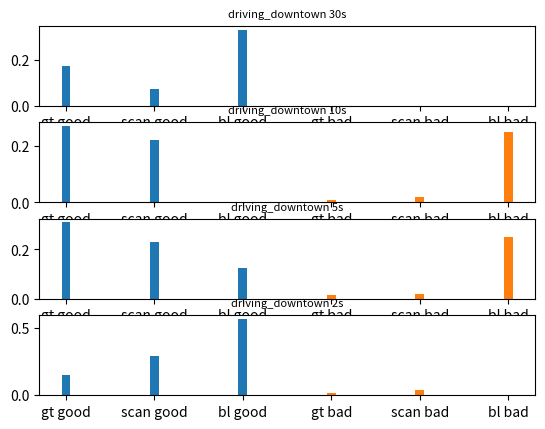
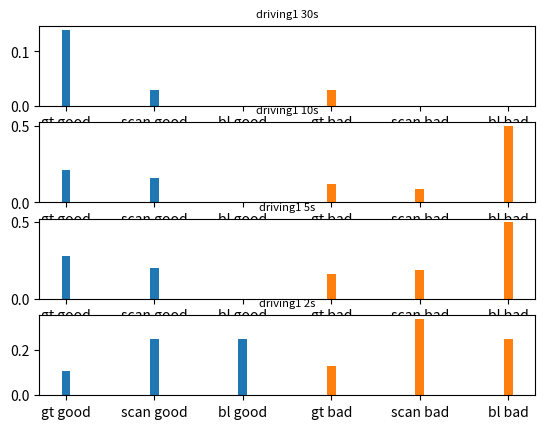

Python code for these plots, in order:
import numpy as np
import matplotlib.pyplot as plt

plt.subplot(4, 1, 1)
plt.bar(np.arange(0, 3), [0.173, 0.072, 0.33], width=0.1)
plt.bar(np.arange(3, 6), [0.0, 0.0, 0.0], width=0.1)
plt.xticks(np.arange(6), ['gt good', 'scan good', 'bl good',
                          'gt bad', 'scan bad', 'bl bad'])
plt.title('driving_downtown 30s', fontsize=8)
plt.subplot(4, 1, 2)
plt.bar(np.arange(0, 3), [0.27, 0.22, 0], width=0.1)
plt.bar(np.arange(3, 6), [0.01, 0.02, 0.25], width=0.1)
plt.xticks(np.arange(6), ['gt good', 'scan good', 'bl good',
                          'gt bad', 'scan bad', 'bl bad'])
plt.title('driving_downtown 10s', fontsize=8)

plt.subplot(4, 1, 3)
plt.bar(np.arange(0, 3), [0.31, 0.23, 0.125, ], width=0.1)
plt.bar(np.arange(3, 6), [0.016, 0.021, 0.25], width=0.1)
plt.xticks(np.arange(6), ['gt good', 'scan good', 'bl good',
                          'gt bad', 'scan bad', 'bl bad'])
plt.title('driving_downtown 5s', fontsize=8)
plt.subplot(4, 1, 4)
plt.bar(np.arange(0, 3), [0.15, 0.29, 0.57, ], width=0.1)
plt.bar(np.arange(3, 6), [0.017, 0.04, 0.0], width=0.1)
plt.xticks(np.arange(6), ['gt good', 'scan good', 'bl good',
                          'gt bad', 'scan bad', 'bl bad'])
plt.title('driving_downtown 2s', fontsize=8)

plt.figure()
plt.subplot(4, 1, 1)
plt.bar(np.arange(0, 3), [0.14, 0.03, 0.0], width=0.1)
plt.bar(np.arange(3, 6), [0.03, 0.0, 0.0], width=0.1)
plt.xticks(np.arange(6), ['gt good', 'scan good', 'bl good',
                          'gt bad', 'scan bad', 'bl bad'])
plt.title('driving1 30s', fontsize=8)
plt.subplot(4, 1, 2)
plt.bar(np.arange(0, 3), [0.21, 0.16, 0], width=0.1)
plt.bar(np.arange(3, 6), [0.12, 0.09, 0.5], width=0.1)
plt.xticks(np.arange(6), ['gt good', 'scan good', 'bl good',
                          'gt bad', 'scan bad', 'bl bad'])
plt.title('driving1 10s', fontsize=8)

plt.subplot(4, 1, 3)
plt.bar(np.arange(0, 3), [0.28, 0.20, 0.0, ], width=0.1)
plt.bar(np.arange(3, 6), [0.16, 0.19, 0.5], width=0.1)
plt.xticks(np.arange(6), ['gt good', 'scan good', 'bl good',
                          'gt bad', 'scan bad', 'bl bad'])
plt.title('driving1 5s', fontsize=8)
plt.subplot(4, 1, 4)
plt.bar(np.arange(0, 3), [0.11, 0.25, 0.25, ], width=0.1)
plt.bar(np.arange(3, 6), [0.13, 0.34, 0.25], width=0.1)
plt.xticks(np.arange(6), ['gt good', 'scan good', 'bl good',
                          'gt bad', 'scan bad', 'bl bad'])
plt.title('driving1 2s', fontsize=8)
plt.show()
# plt.bar(np.arange(3), [0.173, 0.072, 0.33])
# 30s:
# driving_downtown:
#     original good percent = 0.17391304347826086, bad percent = 0.0
#     FaserRCNN scan good percent = 0.13043478260869565, bad percent = 0.0
#     Mobilenet scan good percent = 0.07246376811594203, bad percent = 0.0
#     Sampled(per 10) Mobilenet scan good percent = 0.07246376811594203, bad percent = 0.0
#     baseline good percent = 0.3333333333333333, bad percent = 0.0
#
#
# 10s driving_downtown:
#     original good percent = 0.27053140096618356, bad percent = 0.00966183574879227
#     FaserRCNN scan good percent = 0.21739130434782608, bad percent = 0.00966183574879227
#     Mobilenet scan good percent = 0.14009661835748793, bad percent = 0.00966183574879227
#     Sampled(per 50) Mobilenet scan good percent = 0.13043478260869565, bad percent = 0.01932367149758454
#     baseline good percent = 0.0, bad percent = 0.25
#
#
# 5s:
# driving_downtown:
#     original good percent = 0.3060240963855422, bad percent = 0.016867469879518072
#     FaserRCNN scan good percent = 0.26265060240963856, bad percent = 0.014457831325301205
#     Mobilenet scan good percent = 0.1686746987951807, bad percent = 0.021686746987951807
#     Sampled(per 50) Mobilenet scan good percent = 0.23373493975903614, bad percent = 0.021686746987951807
#     baseline good percent = 0.125, bad percent = 0.25
#
#
# 2s:
# driving_downtown:
#     original good percent = 0.15028901734104047, bad percent = 0.010597302504816955
#     FaserRCNN scan good percent = 0.2957610789980732, bad percent = 0.02023121387283237
#     Mobilenet scan good percent = 0.21290944123314065, bad percent = 0.03275529865125241
#     Sampled(per 50) Mobilenet scan good percent = 0.2996146435452794, bad percent = 0.046242774566473986
#     baseline good percent = 0.5714285714285714, bad percent = 0.0
